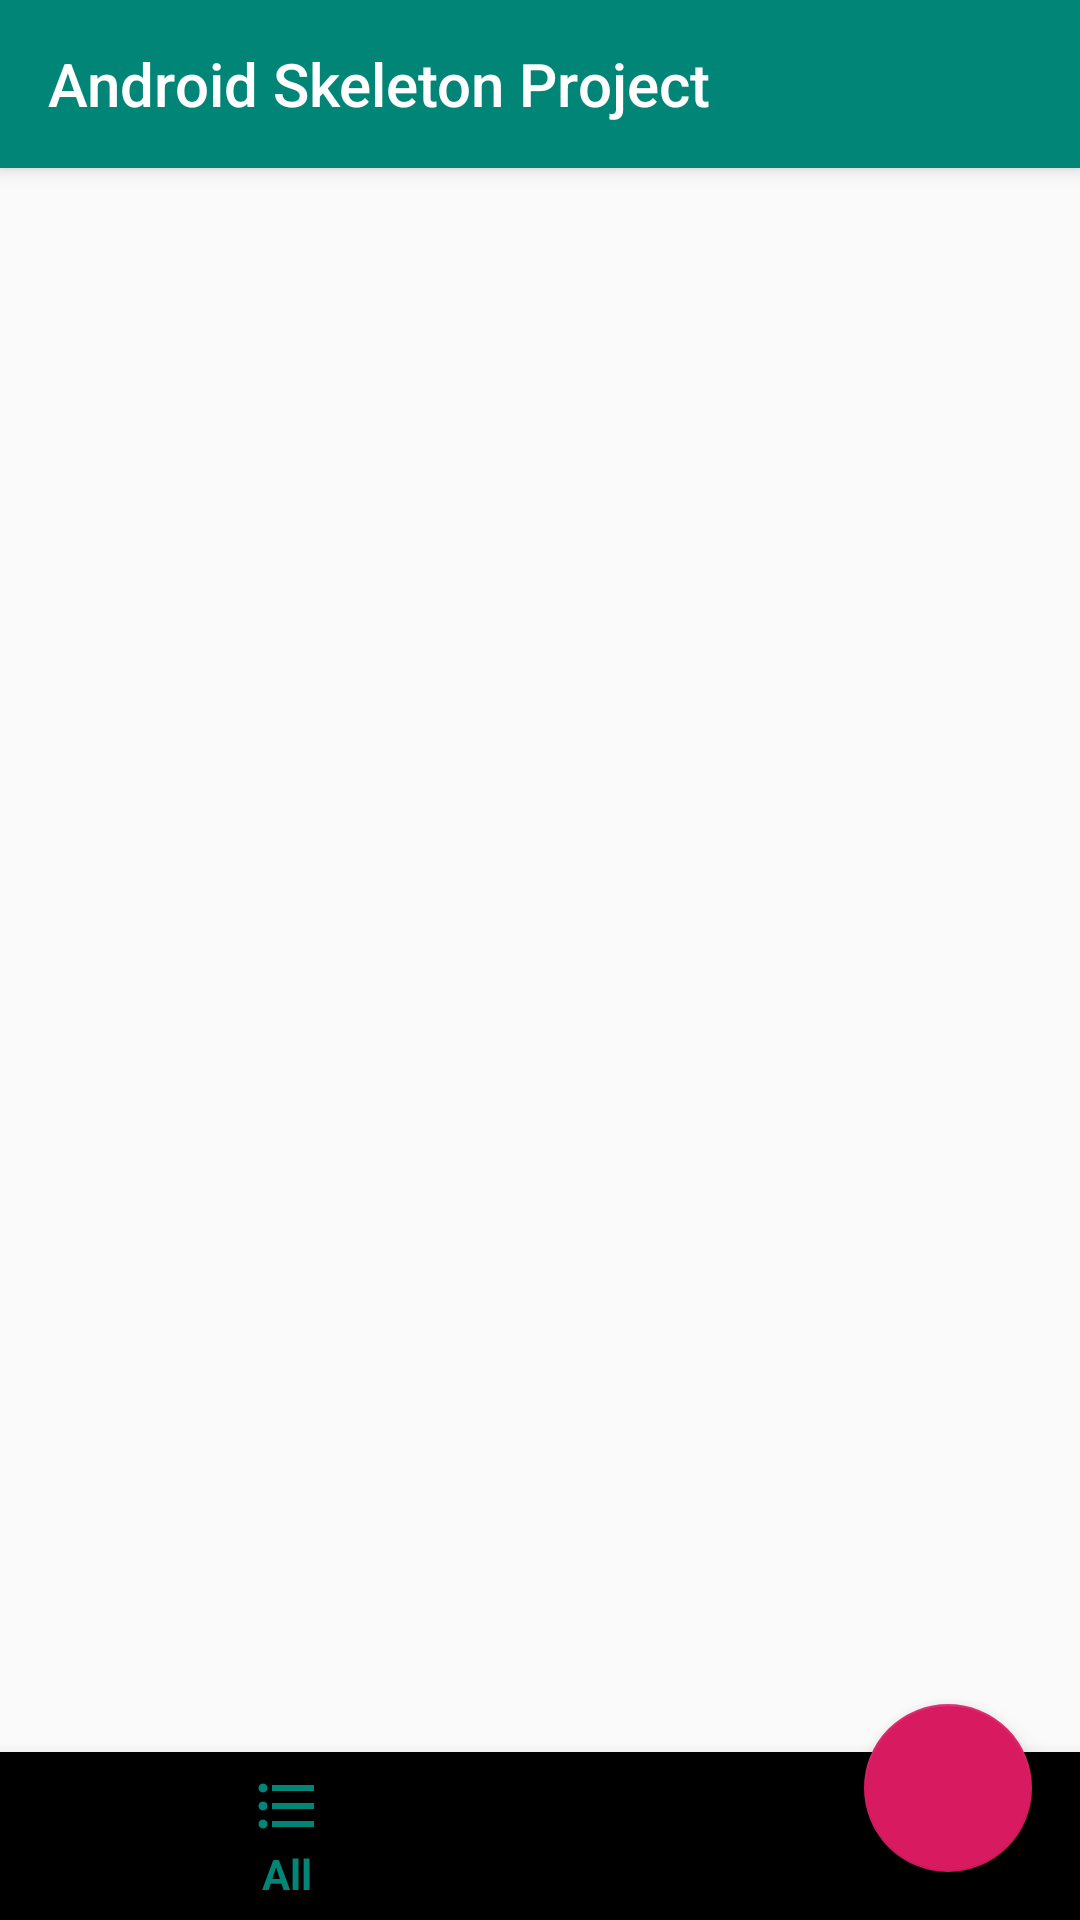

Layout XML and referenced resources for this Android screen:
<!-- AndroidManifest.xml: application theme AppTheme -->
<!-- res/layout/activity_list_notes.xml -->
<?xml version="1.0" encoding="utf-8"?>
<androidx.coordinatorlayout.widget.CoordinatorLayout xmlns:android="http://schemas.android.com/apk/res/android"
    xmlns:app="http://schemas.android.com/apk/res-auto"
    xmlns:tools="http://schemas.android.com/tools"
    android:layout_width="match_parent"
    android:layout_height="match_parent"
    tools:context=".screens.list_notes.ListNotesActivity">

    <com.google.android.material.appbar.AppBarLayout
        android:layout_width="match_parent"
        android:layout_height="wrap_content"
        android:theme="@style/AppTheme.AppBarOverlay">

        <androidx.appcompat.widget.Toolbar
            android:id="@+id/toolbar"
            android:layout_width="match_parent"
            android:layout_height="?attr/actionBarSize"
            android:background="?attr/colorPrimary"
            app:popupTheme="@style/AppTheme.PopupOverlay"
            app:title="@string/title_activity_list_notes" />
    </com.google.android.material.appbar.AppBarLayout>

    <androidx.constraintlayout.widget.ConstraintLayout
        android:layout_width="match_parent"
        android:layout_height="match_parent"
        app:layout_behavior="@string/appbar_scrolling_view_behavior">

        <FrameLayout
            android:id="@+id/container_fragment"
            android:layout_width="0dp"
            android:layout_height="0dp"
            app:layout_constraintBottom_toTopOf="@id/bottomNavigationView"
            app:layout_constraintEnd_toEndOf="parent"
            app:layout_constraintStart_toStartOf="parent"
            app:layout_constraintTop_toTopOf="parent" />

        <com.google.android.material.bottomnavigation.BottomNavigationView
            android:id="@+id/bottomNavigationView"
            android:layout_width="0dp"
            android:layout_height="wrap_content"
            app:layout_constraintBottom_toBottomOf="parent"
            app:layout_constraintEnd_toEndOf="parent"
            app:layout_constraintStart_toStartOf="parent"
            app:menu="@menu/bottom_bar_categories" />
    </androidx.constraintlayout.widget.ConstraintLayout>

    <com.google.android.material.floatingactionbutton.FloatingActionButton
        android:id="@+id/button_createNote"
        android:layout_width="wrap_content"
        android:layout_height="wrap_content"
        android:layout_gravity="bottom|end"
        android:layout_margin="@dimen/fab_margin"
        app:srcCompat="@drawable/ic_pencil" />
</androidx.coordinatorlayout.widget.CoordinatorLayout>
<!-- resources referenced by this layout -->
<resources>
  <dimen name="fab_margin">16dp</dimen>
  <string name="title_activity_list_notes">@string/app_name</string>
  <style name="AppTheme.AppBarOverlay" parent="ThemeOverlay.AppCompat.Dark.ActionBar" />
  <style name="AppTheme.PopupOverlay" parent="ThemeOverlay.AppCompat.Light" />
  <style name="AppTheme" parent="Theme.AppCompat.Light.DarkActionBar">
          <item name="colorPrimary">@color/colorPrimary</item>
          <item name="colorPrimaryDark">@color/colorPrimaryDark</item>
          <item name="colorAccent">@color/colorAccent</item>
          <item name="windowActionBar">false</item>
          <item name="windowNoTitle">true</item>
      </style>
  <color name="colorPrimary">#008577</color>
  <color name="colorPrimaryDark">#00574B</color>
  <color name="colorAccent">#D81B60</color>
</resources>
